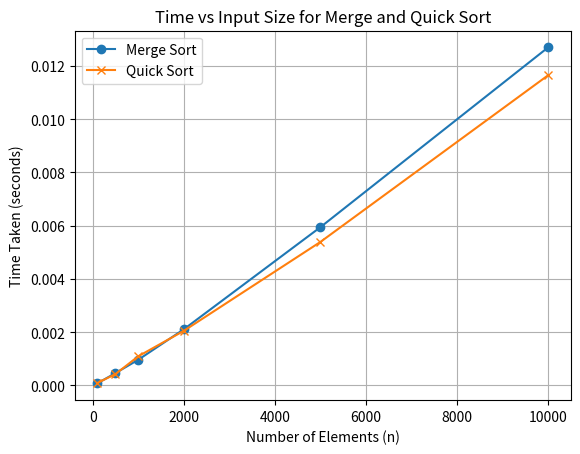

Write the Python code that produced this figure.
# -*- coding: utf-8 -*-
"""3.2.Merge Sort with Time.ipynb

Automatically generated by Colab.

Original file is located at
    https://colab.research.google.com/<link-removed>
"""

import time              # To measure time taken by sorting algorithms
import random            # To generate random numbers
import matplotlib.pyplot as plt   # To plot the graph
def merge_sort(arr):
    if len(arr) > 1:
        mid = len(arr) // 2             # Find the middle point
        L = arr[:mid]                   # Divide into left half
        R = arr[mid:]                   # Divide into right half

        merge_sort(L)                   # Sort the left half
        merge_sort(R)                   # Sort the right half

        # Merge the two halves
        i = j = k = 0
        while i < len(L) and j < len(R):
            if L[i] < R[j]:
                arr[k] = L[i]
                i += 1
            else:
                arr[k] = R[j]
                j += 1
            k += 1
        while i < len(L):               # Copy remaining elements
            arr[k] = L[i]
            i += 1
            k += 1
        while j < len(R):
            arr[k] = R[j]
            j += 1
            k += 1
def quick_sort(arr):
    if len(arr) <= 1:
        return arr                      # Base case
    else:
        pivot = arr[0]                  # Choose the first element as pivot
        less = [i for i in arr[1:] if i <= pivot]   # Smaller than pivot
        greater = [i for i in arr[1:] if i > pivot] # Greater than pivot
        return quick_sort(less) + [pivot] + quick_sort(greater)
sizes = [100, 500, 1000, 2000, 5000, 10000]  # Different input sizes
merge_times = []   # Store merge sort times
quick_times = []   # Store quick sort times

for size in sizes:
    arr = random.sample(range(1, size * 10), size)  # Generate random array

    # Test Merge Sort
    arr1 = arr.copy()
    start = time.time()
    merge_sort(arr1)
    end = time.time()
    merge_times.append(end - start)

    # Test Quick Sort
    arr2 = arr.copy()
    start = time.time()
    quick_sort(arr2)
    end = time.time()
    quick_times.append(end - start)
plt.plot(sizes, merge_times, label="Merge Sort", marker='o')
plt.plot(sizes, quick_times, label="Quick Sort", marker='x')
plt.xlabel("Number of Elements (n)")
plt.ylabel("Time Taken (seconds)")
plt.title("Time vs Input Size for Merge and Quick Sort")
plt.legend()
plt.grid(True)
plt.show()